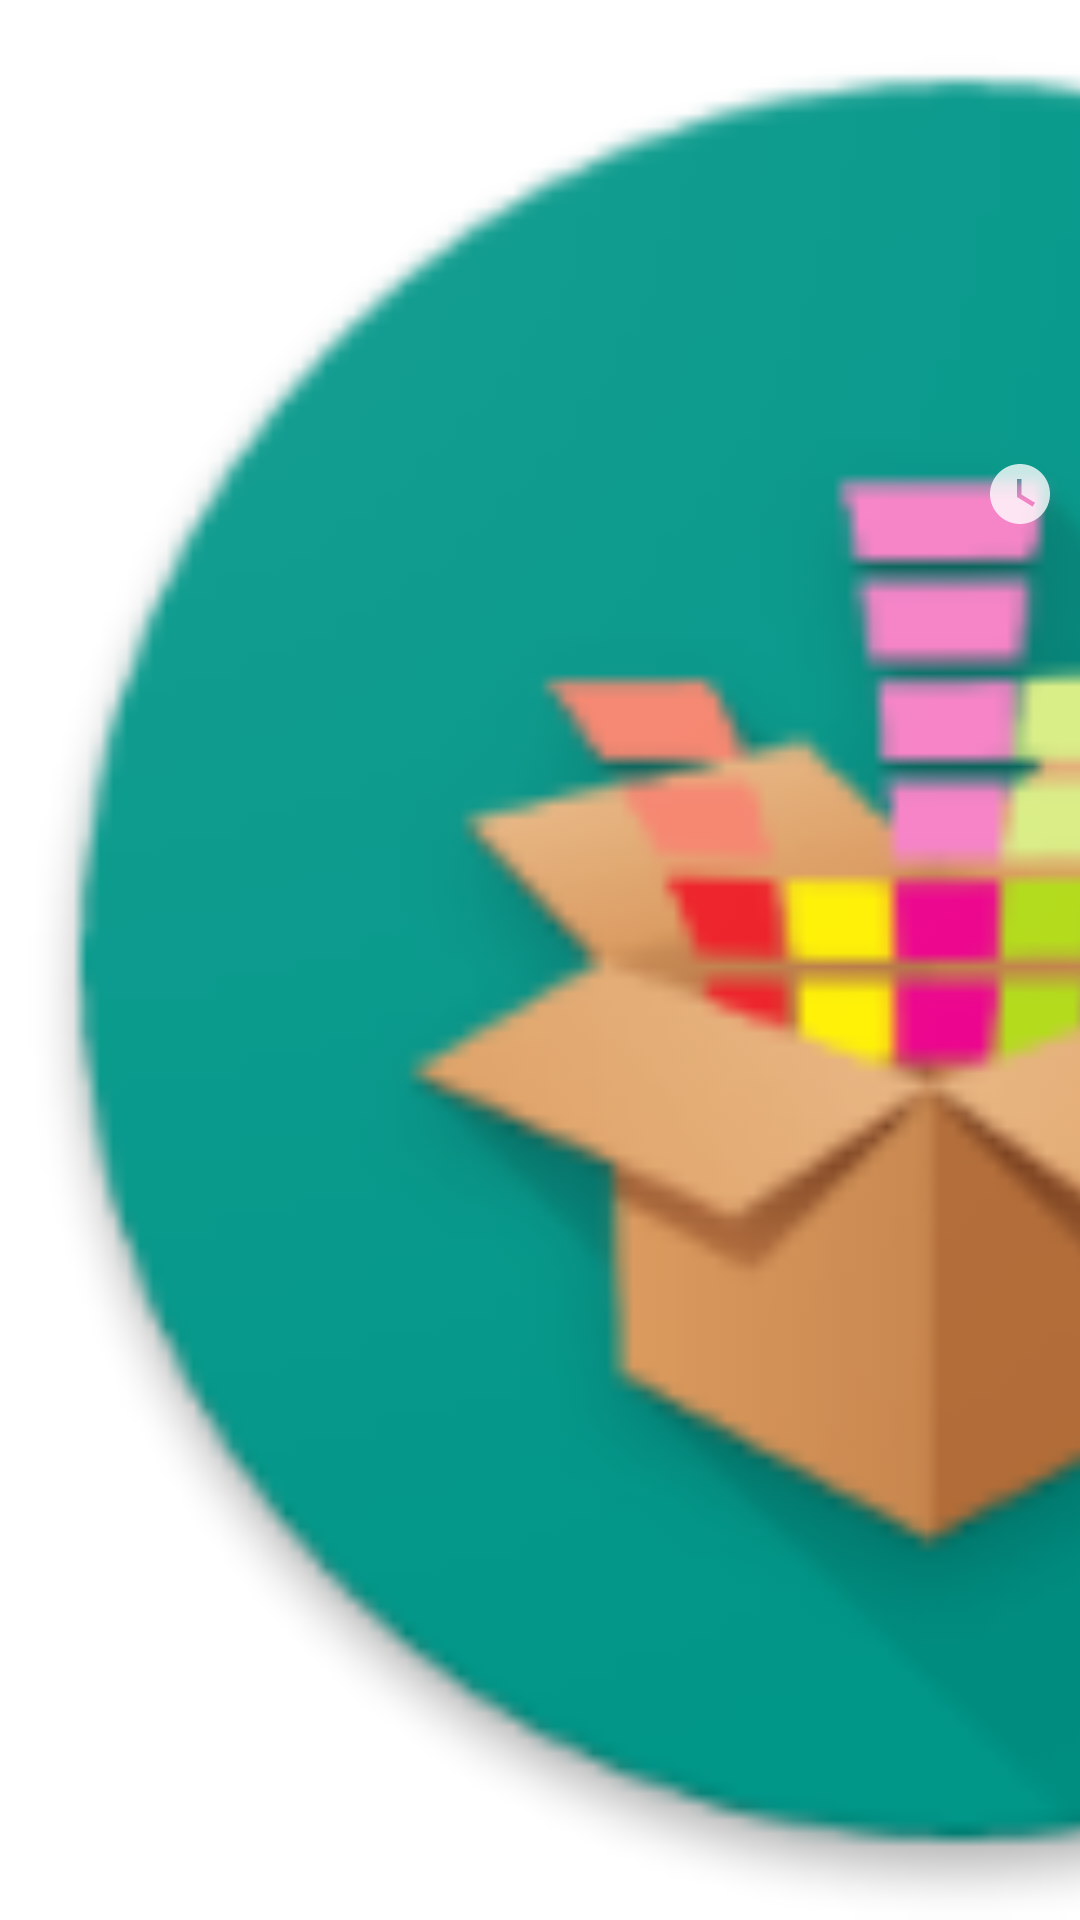

Reconstruct the res/layout file that produces this screen, plus the resources it refers to.
<!-- AndroidManifest.xml: fallback theme Theme.MaterialComponents.DayNight.NoActionBar -->
<!-- res/layout/fragment_downloaditem.xml -->
<?xml version="1.0" encoding="utf-8"?>
<android.support.constraint.ConstraintLayout xmlns:android="http://schemas.android.com/apk/res/android"
    xmlns:app="http://schemas.android.com/apk/res-auto"
    xmlns:tools="http://schemas.android.com/tools"
    android:layout_width="match_parent"
    android:background="?android:attr/selectableItemBackground"
    android:clickable="true"
    android:focusable="true"
    android:layout_height="wrap_content">

    <ImageView
        android:id="@+id/alternate_row"
        android:layout_width="0dp"
        android:layout_height="0dp"
        android:layout_marginBottom="0dp"
        android:layout_marginLeft="0dp"
        android:layout_marginRight="0dp"
        android:layout_marginTop="0dp"
        android:visibility="invisible"
        app:layout_constraintBottom_toBottomOf="parent"
        app:layout_constraintLeft_toLeftOf="@+id/cover"
        app:layout_constraintRight_toRightOf="parent"
        app:layout_constraintTop_toTopOf="parent"
        app:srcCompat="@color/list_background_alternate" />

    <ImageView
        android:id="@+id/cover"
        android:layout_width="0dp"
        android:layout_height="0dp"
        app:layout_constraintBottom_toBottomOf="parent"
        app:layout_constraintDimensionRatio="h,1:1"
        app:layout_constraintLeft_toLeftOf="parent"
        app:layout_constraintTop_toTopOf="parent"
        app:srcCompat="@mipmap/ic_launcher" />

    <TextView
        android:id="@+id/title"
        android:layout_width="wrap_content"
        android:layout_height="wrap_content"
        android:layout_marginLeft="16dp"
        android:layout_marginTop="16dp"
        android:text="TextView"
        app:layout_constraintLeft_toRightOf="@+id/cover"
        app:layout_constraintTop_toTopOf="parent"
        android:layout_marginStart="16dp" />

    <ProgressBar
        android:id="@+id/progress"
        style="?android:attr/progressBarStyleHorizontal"
        android:layout_width="0dp"
        android:layout_height="wrap_content"
        android:layout_marginBottom="8dp"
        android:layout_marginLeft="16dp"
        android:layout_marginRight="16dp"
        app:layout_constraintBottom_toBottomOf="parent"
        app:layout_constraintLeft_toRightOf="@+id/cover"
        app:layout_constraintRight_toRightOf="parent"
        app:layout_constraintHorizontal_bias="0.0"
        android:layout_marginTop="8dp"
        app:layout_constraintTop_toBottomOf="@+id/title"
        android:layout_marginStart="16dp"
        android:layout_marginEnd="16dp" />

    <ImageView
        android:id="@+id/state"
        android:layout_width="wrap_content"
        android:layout_height="wrap_content"
        android:layout_marginBottom="8dp"
        android:layout_marginRight="8dp"
        android:layout_marginTop="8dp"
        app:layout_constraintBottom_toTopOf="@+id/progress"
        app:layout_constraintRight_toRightOf="parent"
        app:layout_constraintTop_toTopOf="parent"
        app:srcCompat="@drawable/ic_state_waiting"
        android:layout_marginEnd="8dp" />

</android.support.constraint.ConstraintLayout>
<!-- resources referenced by this layout -->
<resources>
  <color name="list_background_alternate">#0fffffff</color>
  <!-- drawable ic_state_waiting (drawable) -->
  <vector xmlns:android="http://schemas.android.com/apk/res/android"
          android:width="24dp"
          android:height="24dp"
          android:viewportWidth="24.0"
          android:viewportHeight="24.0">
      <path
          android:fillColor="#C8FFFFFF"
          android:pathData="M12,2C6.5,2 2,6.5 2,12s4.5,10 10,10 10,-4.5 10,-10S17.5,2 12,2zM16.2,16.2L11,13L11,7h1.5v5.2l4.5,2.7 -0.8,1.3z"/>
  </vector>
  <!-- mipmap ic_launcher: png bitmap (mipmap-hdpi, 6902 bytes) -->
</resources>
